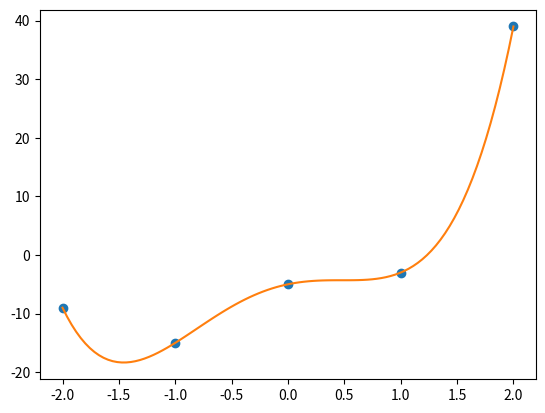

Generate this figure with matplotlib:
# Interpolation Newton's form

import numpy as np
import matplotlib.pyplot as plt

def Newton(t,x,y):
    n = len(x)
    a = y.copy()
    
    for j in range(1,n) :
        for i in range(n-1,j-1,-1):
            a[i] = ( a[i]-a[i-1])/(x[i]-x[i-j])
    
    val = a[n-1]
    
    for i in range(n-1,0,-1) :
        val = val*(t-x[i-1])+a[i-1]
    
    return val

x = [ 0., 1., -1., 2., -2.]
y = [-5., -3., -15., 39., -9.]

n = len(x)
m = 100

xi = np.linspace(-2,2,m)
yi = xi.copy()

for i in range(0,m) :
    yi[i]=Newton(xi[i],x,y)
    
plt.plot(x,y,'o',xi,yi)
